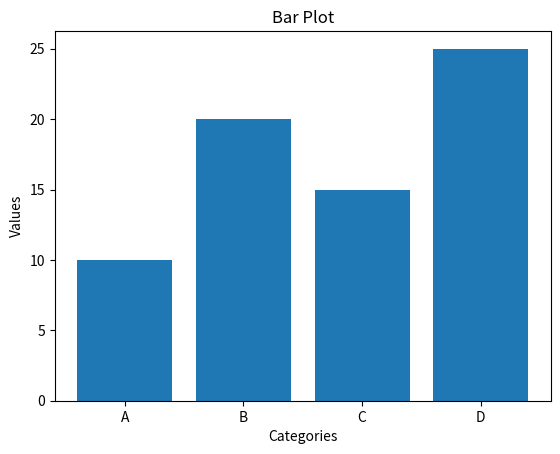

Reproduce this figure in Python.
'''
Bar Plot:

A bar plot is a type of plot used to visualize categorical data by 
representing the values of different categories as bars. 
It is commonly used to compare the values of different categories 
or to show the distribution of a single categorical variable.
'''


import matplotlib.pyplot as plt

categories = ['A', 'B', 'C', 'D']
values = [10, 20, 15, 25]
plt.bar(categories, values)
plt.xlabel('Categories')
plt.ylabel('Values')
plt.title('Bar Plot')
plt.show()